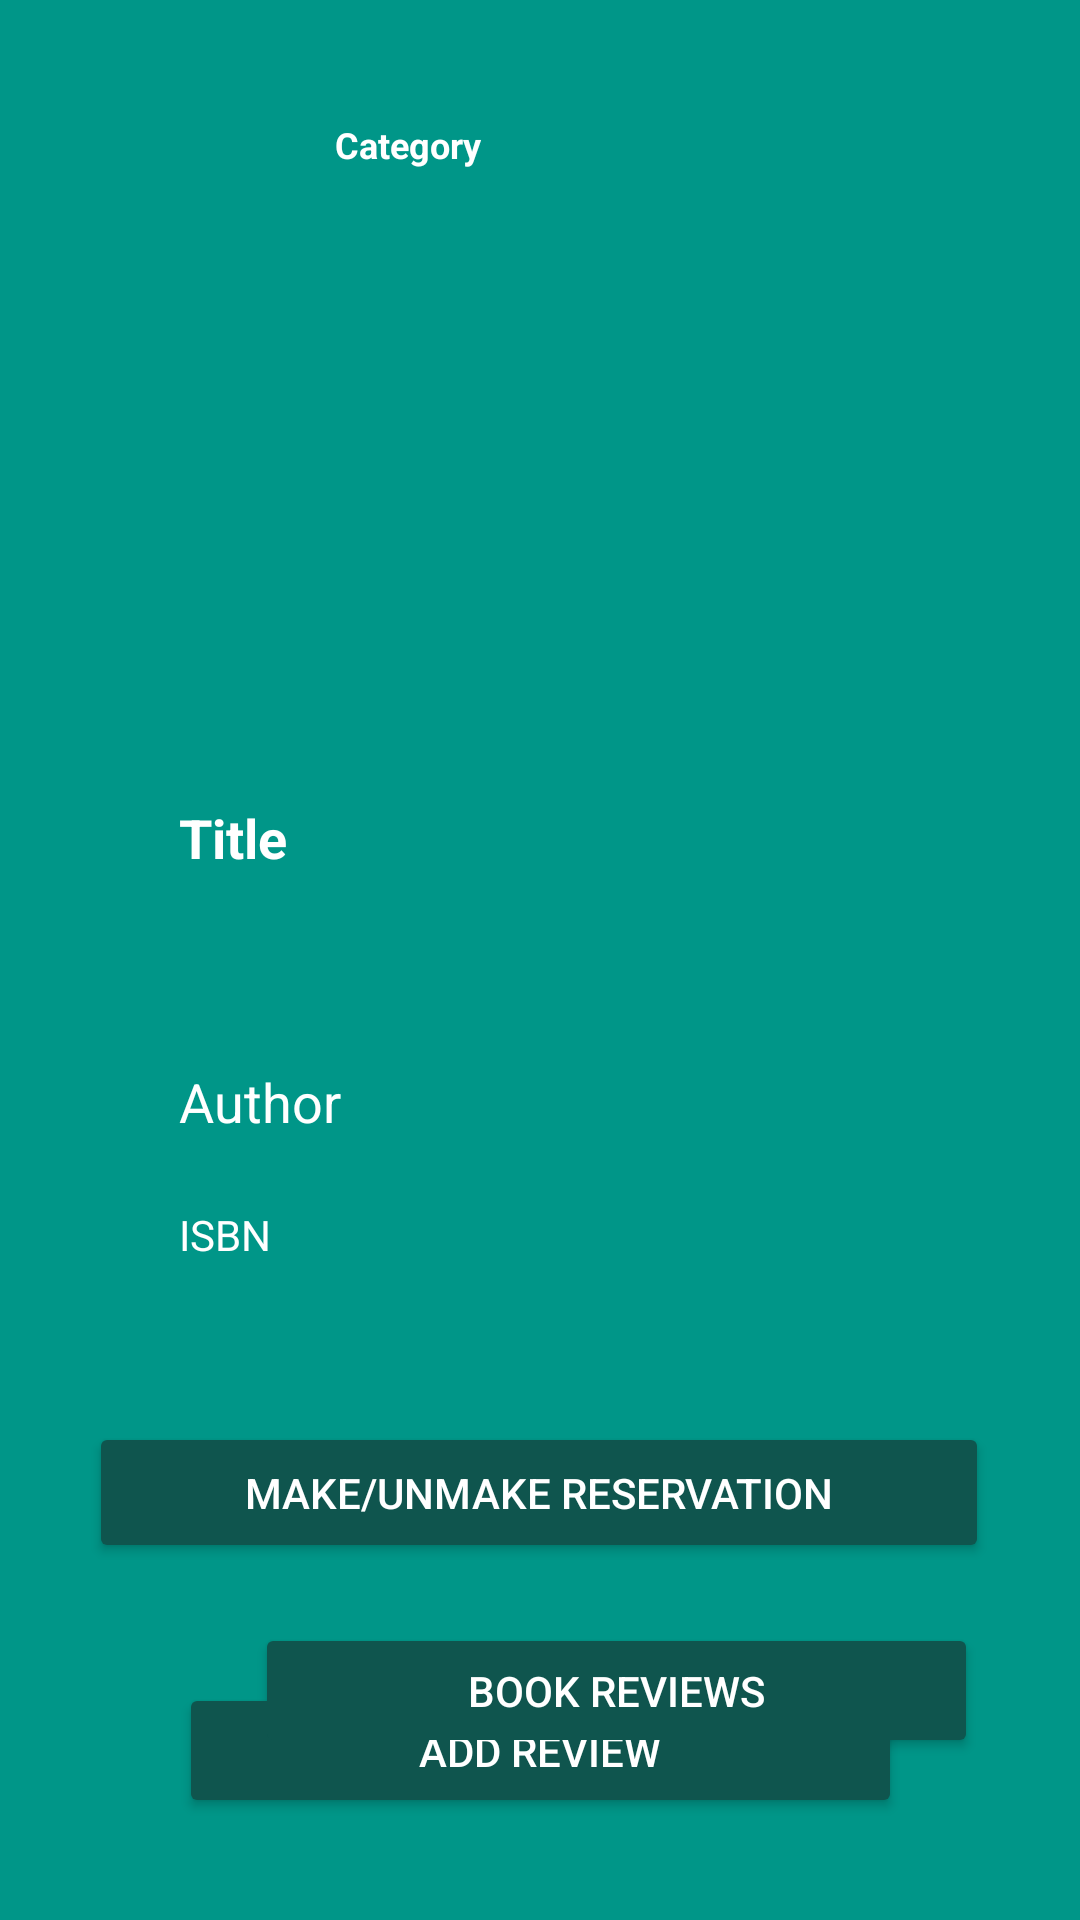

Here is an Android app screen rendered from its layout file. Give the layout XML and the strings, colors and styles it references.
<!-- AndroidManifest.xml: application theme Theme.UniversityApp -->
<!-- res/layout/activity_book_more.xml -->
<?xml version="1.0" encoding="utf-8"?>
<androidx.constraintlayout.widget.ConstraintLayout xmlns:android="http://schemas.android.com/apk/res/android"
    xmlns:app="http://schemas.android.com/apk/res-auto"
    xmlns:tools="http://schemas.android.com/tools"
    android:layout_width="match_parent"
    android:layout_height="match_parent"
    android:background="#009688"
    tools:context=".BookMore">

    <Button
        android:id="@+id/btn_bookMore_addReview"
        android:layout_width="241dp"
        android:layout_height="45dp"
        android:layout_marginStart="85dp"
        android:layout_marginLeft="85dp"
        android:layout_marginTop="20dp"
        android:layout_marginEnd="85dp"
        android:layout_marginRight="85dp"
        android:layout_marginBottom="79dp"
        android:text="Add Review"
        android:textColor="#FFFFFF"
        app:backgroundTint="@color/buttons"
        app:layout_constraintBottom_toBottomOf="parent"
        app:layout_constraintEnd_toEndOf="parent"
        app:layout_constraintStart_toStartOf="parent"
        app:layout_constraintTop_toBottomOf="@+id/btn_library_more_bookReviews" />

    <Button
        android:id="@+id/btn_library_more_bookReviews"
        android:layout_width="241dp"
        android:layout_height="45dp"
        android:layout_marginStart="85dp"
        android:layout_marginLeft="85dp"
        android:layout_marginTop="20dp"
        android:layout_marginEnd="85dp"
        android:layout_marginRight="85dp"
        android:text="Book reviews"
        android:textColor="#FFFFFF"
        app:backgroundTint="@color/buttons"
        app:layout_constraintEnd_toEndOf="parent"
        app:layout_constraintHorizontal_bias="0.0"
        app:layout_constraintStart_toStartOf="parent"
        app:layout_constraintTop_toBottomOf="@+id/btn_library_more_reserve" />

    <Button
        android:id="@+id/btn_library_more_reserve"
        android:layout_width="300dp"
        android:layout_height="47dp"
        android:layout_marginStart="55dp"
        android:layout_marginLeft="55dp"
        android:layout_marginTop="52dp"
        android:layout_marginEnd="56dp"
        android:layout_marginRight="56dp"
        android:layout_marginBottom="20dp"
        android:text="make/unmake reservation"
        android:textColor="#FFFFFF"
        app:backgroundTint="@color/buttons"
        app:layout_constraintBottom_toTopOf="@+id/btn_library_more_bookReviews"
        app:layout_constraintEnd_toEndOf="parent"
        app:layout_constraintStart_toStartOf="parent"
        app:layout_constraintTop_toBottomOf="@+id/tv_library_more_isbnn" />

    <TextView
        android:id="@+id/tv_library_more_category"
        android:layout_width="136dp"
        android:layout_height="19dp"
        android:layout_marginStart="137dp"
        android:layout_marginLeft="137dp"
        android:layout_marginTop="40dp"
        android:layout_marginEnd="138dp"
        android:layout_marginRight="138dp"
        android:text="Category"
        android:textColor="#FFFFFF"
        android:textSize="12sp"
        android:textStyle="bold"
        app:layout_constraintEnd_toEndOf="parent"
        app:layout_constraintStart_toStartOf="parent"
        app:layout_constraintTop_toTopOf="parent" />

    <ImageView
        android:id="@+id/iv_library_more_cover"
        android:layout_width="137dp"
        android:layout_height="134dp"
        android:layout_marginStart="137dp"
        android:layout_marginLeft="137dp"
        android:layout_marginTop="37dp"
        android:layout_marginEnd="137dp"
        android:layout_marginRight="137dp"
        app:layout_constraintEnd_toEndOf="parent"
        app:layout_constraintStart_toStartOf="parent"
        app:layout_constraintTop_toBottomOf="@+id/tv_library_more_category"
        tools:srcCompat="@tools:sample/avatars" />

    <TextView
        android:id="@+id/tv_library_more_isbnn"
        android:layout_width="241dp"
        android:layout_height="20dp"
        android:layout_marginStart="85dp"
        android:layout_marginLeft="85dp"
        android:layout_marginTop="27dp"
        android:layout_marginEnd="85dp"
        android:layout_marginRight="85dp"
        android:text="ISBN"
        android:textColor="#FFFFFF"
        android:textSize="14sp"
        app:layout_constraintEnd_toEndOf="parent"
        app:layout_constraintStart_toStartOf="parent"
        app:layout_constraintTop_toBottomOf="@+id/tv_library_more_author" />

    <TextView
        android:id="@+id/tv_library_more_author"
        android:layout_width="241dp"
        android:layout_height="20dp"
        android:layout_marginStart="85dp"
        android:layout_marginLeft="85dp"
        android:layout_marginTop="28dp"
        android:layout_marginEnd="85dp"
        android:layout_marginRight="85dp"
        android:text="Author"
        android:textColor="#FFFFFF"
        android:textSize="18sp"
        app:layout_constraintEnd_toEndOf="parent"
        app:layout_constraintStart_toStartOf="parent"
        app:layout_constraintTop_toBottomOf="@+id/tv_library_more_title" />

    <TextView
        android:id="@+id/tv_library_more_title"
        android:layout_width="241dp"
        android:layout_height="60dp"
        android:layout_marginStart="85dp"
        android:layout_marginLeft="85dp"
        android:layout_marginTop="37dp"
        android:layout_marginEnd="85dp"
        android:layout_marginRight="85dp"
        android:text="Title"
        android:textColor="#FFFFFF"
        android:textSize="18sp"
        android:textStyle="bold"
        app:layout_constraintEnd_toEndOf="parent"
        app:layout_constraintStart_toStartOf="parent"
        app:layout_constraintTop_toBottomOf="@+id/iv_library_more_cover" />

</androidx.constraintlayout.widget.ConstraintLayout>
<!-- resources referenced by this layout -->
<resources>
  <color name="buttons">#0F554E</color>
  <style name="Theme.UniversityApp" parent="Theme.MaterialComponents.DayNight.NoActionBar">
          
          <item name="colorPrimary">@color/purple_500</item>
          <item name="colorPrimaryVariant">@color/purple_700</item>
          <item name="colorOnPrimary">@color/white</item>
          
          <item name="colorSecondary">@color/teal_200</item>
          <item name="colorSecondaryVariant">@color/teal_700</item>
          <item name="colorOnSecondary">@color/black</item>
          
          <item name="android:statusBarColor" tools:targetApi="l">?attr/colorPrimaryVariant</item>
          
      </style>
  <color name="purple_500">#FF6200EE</color>
  <color name="purple_700">#FF3700B3</color>
  <color name="white">#FFFFFFFF</color>
  <color name="teal_200">#FF03DAC5</color>
  <color name="teal_700">#FF018786</color>
  <color name="black">#FF000000</color>
</resources>
